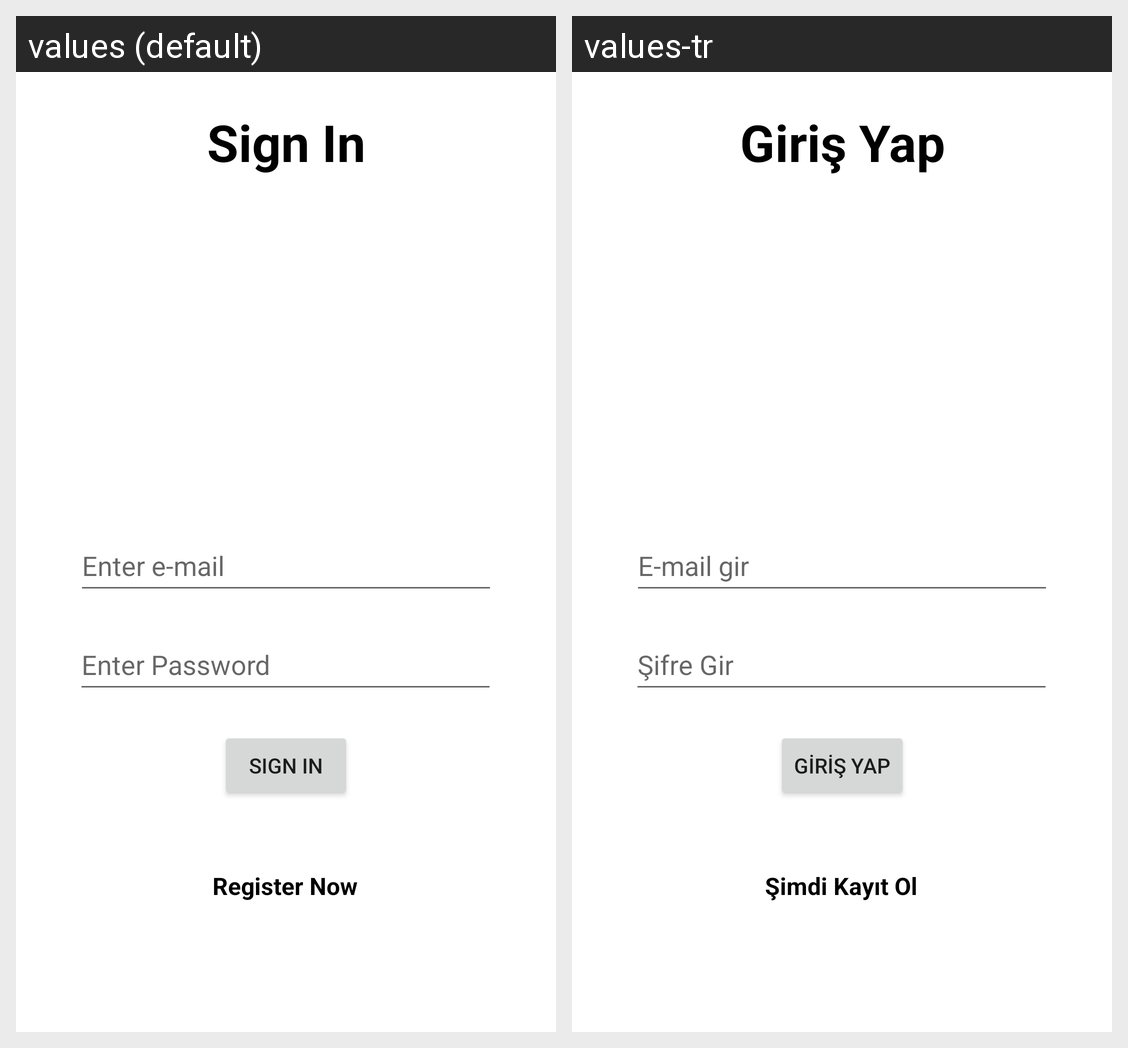

For this localized Android screen grid, give each drawn string resource with its value in every locale shown.
Android screen res/layout/fragment_sign_in.xml rendered under 2 locales, left to right: values (default), values-tr. Device: Nexus 5 (rendered at 1080×1920; each locale shown at half size, 540×960, under a caption strip naming it); theme Theme.RickAndMorty.
Strings drawn on this screen, with the default value and each locale's value (text and hints the layout hard-codes, and strings that could not be matched under every locale, appear in the picture but are not listed):

sign_in_tv
  values: Sign In
  values-tr: Giriş Yap

user_email_tv
  values: Enter e-mail
  values-tr: E-mail gir

user_password_tv
  values: Enter Password
  values-tr: Şifre Gir

register_now
  values: Register Now
  values-tr: Şimdi Kayıt Ol

sign_in_btn
  values: Sign In
  values-tr: Giriş Yap
